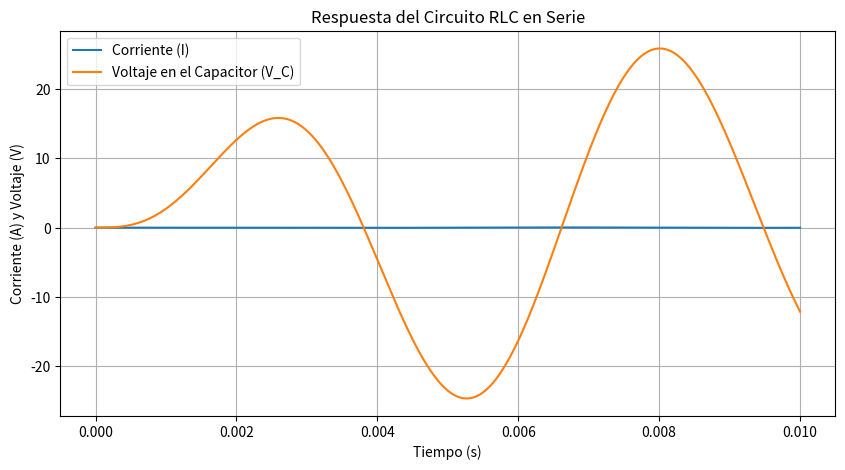

Reproduce this figure in Python.
import numpy as np
from scipy.integrate import odeint
import matplotlib.pyplot as plt

# Parámetros del circuito RLC
R = 100  # resistencia en ohmios
L = 0.5  # inductancia en henrios
C = 1e-6  # capacitancia en faradios

# Definir la función de voltaje de entrada
def V_in(t):
    return 10 * np.sin(1000 * t)  # voltaje sinusoidal

# Sistema de ecuaciones diferenciales para el circuito RLC
def rlc_circuit(y, t, R, L, C):
    I, V_C = y
    dI_dt = (V_in(t) - I * R - V_C) / L
    dV_C_dt = I / C
    return [dI_dt, dV_C_dt]

# Condiciones iniciales
I_0 = 0.0  # corriente inicial
V_C_0 = 0.0  # voltaje inicial en el capacitor
y_0 = [I_0, V_C_0]

# Tiempo de simulación
t = np.linspace(0, 0.01, 1000)  # tiempo en segundos

# Resolver las ecuaciones diferenciales
solution = odeint(rlc_circuit, y_0, t, args=(R, L, C))
I = solution[:, 0]
V_C = solution[:, 1]

# Visualización de los resultados
plt.figure(figsize=(10, 5))
plt.plot(t, I, label="Corriente (I)")
plt.plot(t, V_C, label="Voltaje en el Capacitor (V_C)")
plt.xlabel("Tiempo (s)")
plt.ylabel("Corriente (A) y Voltaje (V)")
plt.title("Respuesta del Circuito RLC en Serie")
plt.legend()
plt.grid()
plt.show()